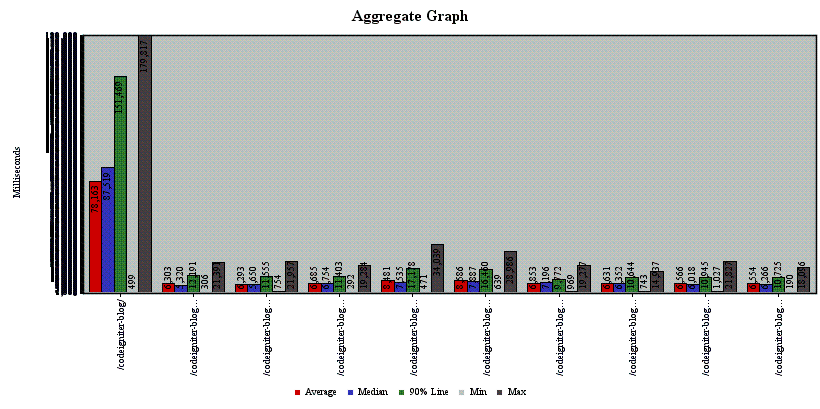

Values plotted in this chart, from the file beside it:
sampler_label, aggregate_report_count, average, aggregate_report_min, aggregate_report_max, aggregate_report_stddev, aggregate_report_error%, aggregate_report_rate, aggregate_report_bandwidth, average_bytes
/codeigniter-blog/, 100, 78163, 499, 179817, 54380, 0.0, 0.5261, 11.84, 23048
/codeigniter-blog/about, 100, 6303, 306, 21391, 4297, 0.0, 0.5031, 4.918, 10012
/codeigniter-blog/auth/login, 200, 6293, 754, 21957, 3793, 0.0, 0.9351, 1.869, 2047
/codeigniter-blog/dashboard, 100, 6685, 292, 19284, 3975, 0.0, 0.4587, 0.8618, 1924
/codeigniter-blog/add-category, 300, 8481, 471, 34039, 5766, 0.0, 1.209, 5.617, 4759
/codeigniter-blog/add-new-post, 300, 8586, 639, 28986, 5027, 0.0, 1.114, 23.53, 21632
/codeigniter-blog/view_post/1, 300, 6853, 969, 19277, 2900, 0.0, 1.083, 16.59, 15687
/codeigniter-blog/blog/search, 100, 6631, 743, 14937, 3586, 0.0, 0.368, 1.069, 2974
/codeigniter-blog/category/as, 100, 6566, 1027, 21827, 3416, 0.0, 0.3698, 7.488, 20734
/codeigniter-blog/auth/logout, 100, 6554, 190, 18096, 3790, 0.0, 0.3733, 0.8013, 2198
TOTAL, 1700, 11485, 190, 179817, 21691, 0.0, 5.736, 63.01, 11248
